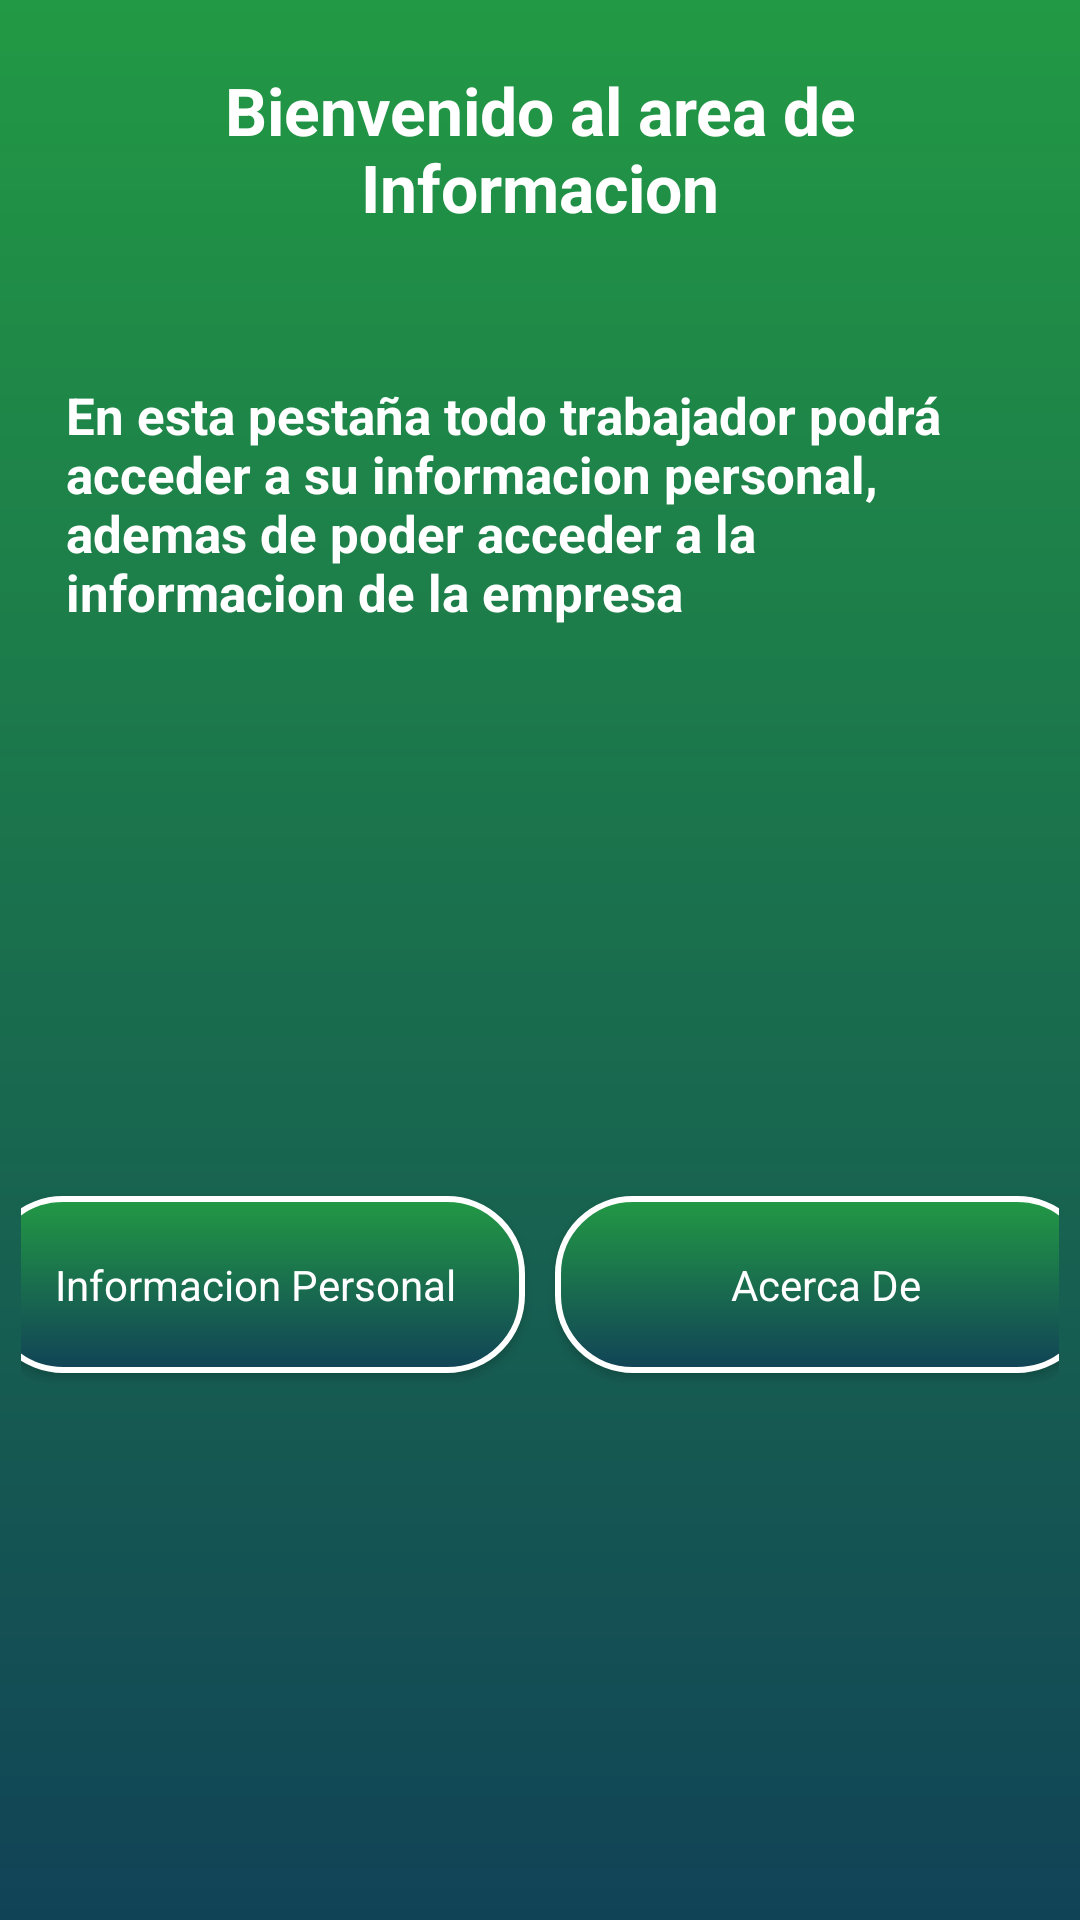

The Android layout XML behind this screen, and the referenced resources:
<!-- AndroidManifest.xml: application theme AppTheme -->
<!-- res/layout/fragment_informacion.xml -->
<FrameLayout xmlns:android="http://schemas.android.com/apk/res/android"
    xmlns:tools="http://schemas.android.com/tools"
    android:layout_width="match_parent"
    android:layout_height="match_parent"
    android:background="@drawable/degradado"
    tools:context="com.example.ihelioooo.login.Inicio"
    android:id="@+id/contenedor">

    <LinearLayout
        android:layout_width="match_parent"
        android:layout_height="match_parent"
        android:orientation="vertical">

        <TextView
            android:layout_width="match_parent"
            android:layout_height="wrap_content"
            android:text="Bienvenido al area de Informacion"
            android:layout_gravity="center"
            android:gravity="center"
            android:textStyle="bold"
            android:textSize="22sp"
            android:textColor="#fff"
            android:padding="15dp"/>

        <TextView
            android:layout_width="match_parent"
            android:layout_height="wrap_content"
            android:text="En esta pestaña todo trabajador podrá acceder a su informacion personal, ademas de poder acceder a la informacion de la empresa"
            android:layout_gravity="left"
            android:gravity="left"
            android:textStyle="bold"
            android:textSize="17sp"
            android:textColor="#fff"
            android:padding="15dp"
            android:layout_marginTop="20dp"/>

        <LinearLayout
            android:orientation="horizontal"
            android:gravity="center"
            android:layout_weight="1"
            android:layout_width="match_parent"
            android:layout_height="wrap_content" >

            <Button
                android:id="@+id/btn_InformacionPersonal"
                style="@style/Base.TextAppearance.AppCompat.Body1"
                android:layout_width="180dp"
                android:layout_height="wrap_content"
                android:layout_gravity="center"
                android:layout_marginTop="10dp"
                android:background="@drawable/btn_style"
                android:clickable="true"
                android:text="Informacion Personal"
                android:textAllCaps="false"
                android:textColor="#fff"
                android:padding="20dp"
                android:layout_margin="5dp"/>

            <Button
                android:id="@+id/btn_AcercaDe"
                style="@style/Base.TextAppearance.AppCompat.Body1"
                android:layout_width="180dp"
                android:layout_height="wrap_content"
                android:layout_gravity="center"
                android:layout_marginTop="10dp"
                android:background="@drawable/btn_style"
                android:clickable="true"
                android:text="Acerca De"
                android:textAllCaps="false"
                android:textColor="#fff"
                android:padding="20dp"
                android:layout_margin="5dp"/>



        </LinearLayout>

    </LinearLayout>

</FrameLayout>
<!-- resources referenced by this layout -->
<resources>
  <!-- drawable btn_style (drawable) -->
  <?xml version="1.0" encoding="utf-8"?>
  <shape android:shape="rectangle"
      xmlns:android="http://schemas.android.com/apk/res/android">
      <stroke
          android:width="2dp"
          android:color="#ffffff"/>
  
      <corners android:radius="25dp"/>
      <padding
          android:left="4dp"
          android:right="4dp"
          android:top="2dp"
          android:bottom="2dp"/>
      <solid android:color="#ffffff"/>
      <gradient
          android:angle="90"
          android:startColor="#114357"
          android:endColor="#f294"
          android:type="linear"
          />
      <padding android:left="7dp"
          android:bottom="7dp"
          android:right="7dp"
          android:top="7dp"/>
  </shape>
  <!-- drawable degradado (drawable) -->
  <?xml version="1.0" encoding="utf-8"?>
  <shape xmlns:android="http://schemas.android.com/apk/res/android"
  android:shape="rectangle">
  <gradient
      android:angle="90"
      android:startColor="#114357"
      android:endColor="#f294"
      android:type="linear"
      />
  <padding android:left="7dp"
      android:bottom="7dp"
      android:right="7dp"
      android:top="7dp"/>
  </shape>
  <style name="AppTheme" parent="Theme.AppCompat.Light.DarkActionBar">
          
          <item name="colorPrimary">@color/colorPrimary</item>
          <item name="colorPrimaryDark">@color/colorPrimaryDark</item>
          <item name="colorAccent">@color/colorAccent</item>
          <item name="android:colorForeground">@color/foreground_material_light</item>
  
      </style>
  <color name="colorPrimary">#f294</color>
  <color name="colorPrimaryDark">#f294</color>
  <color name="colorAccent">#5a72c1</color>
</resources>
